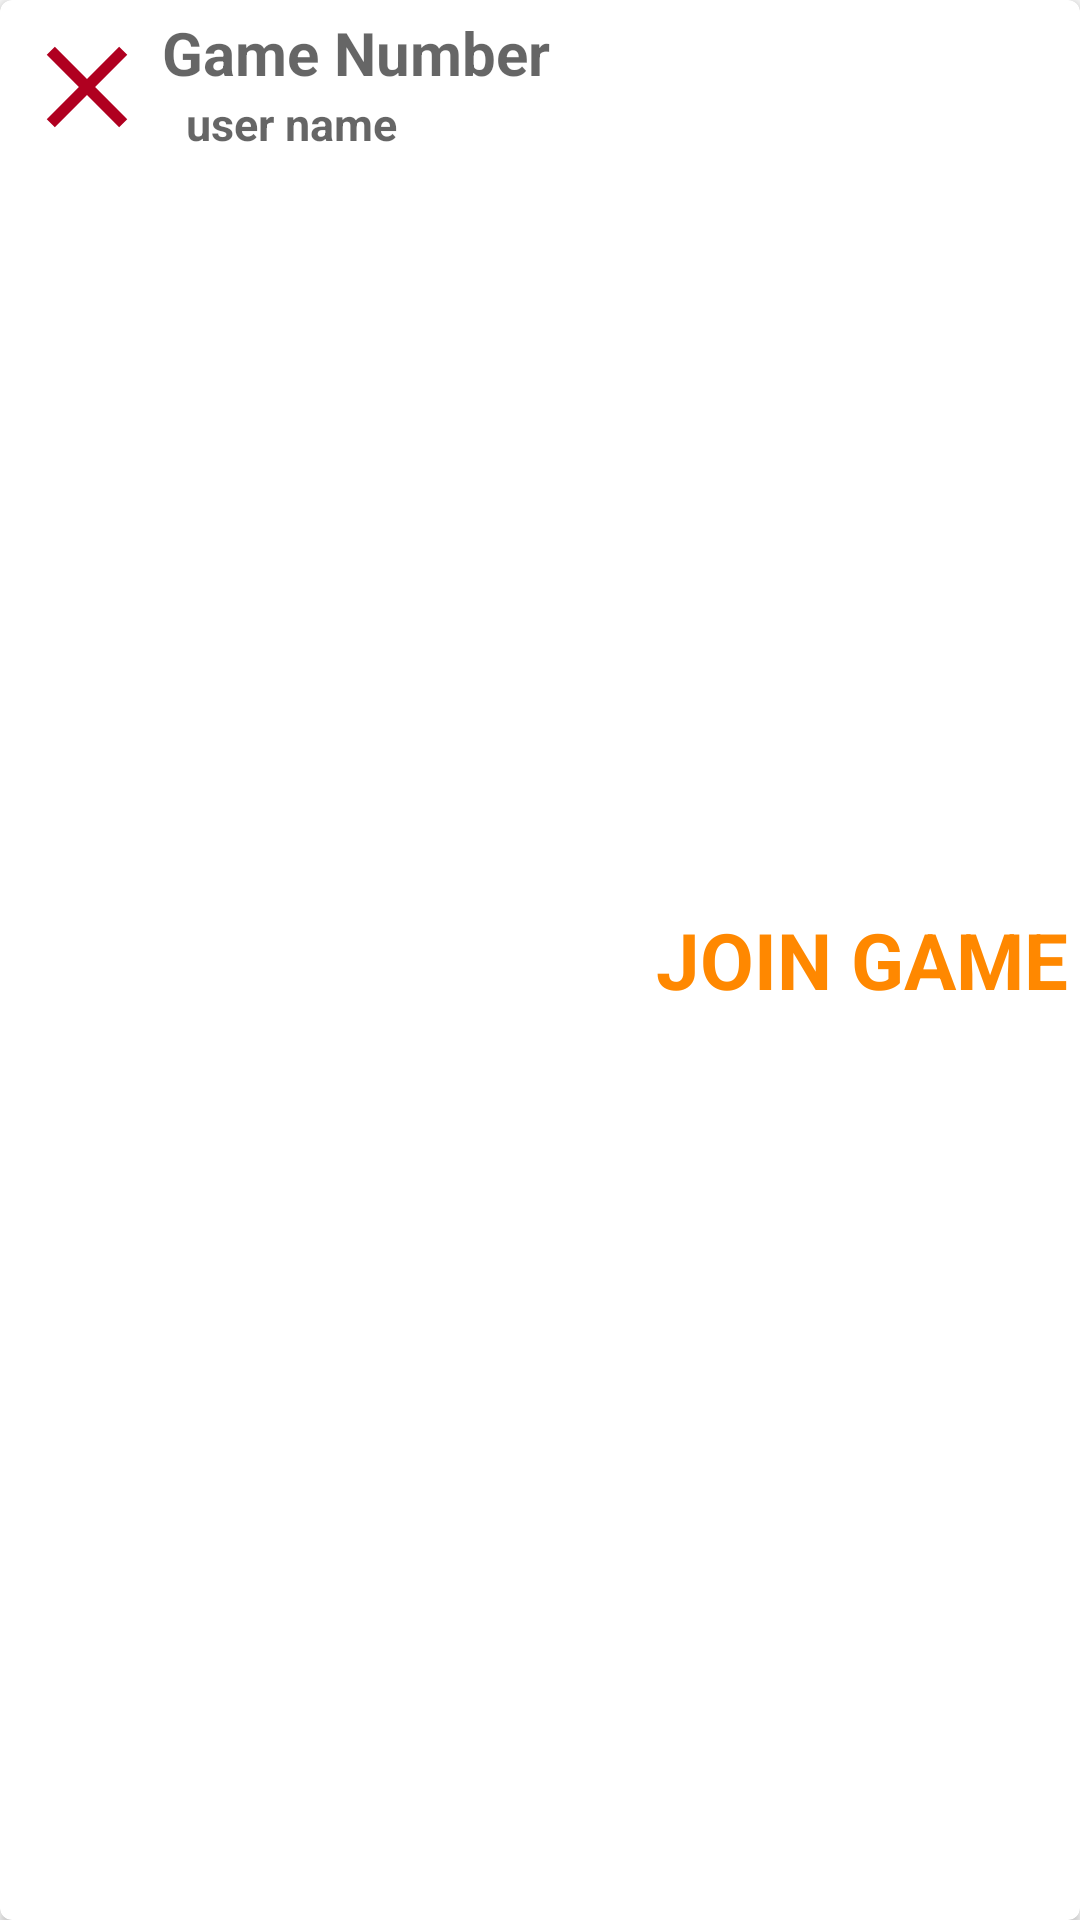

Android layout source for this screen:
<!-- AndroidManifest.xml: application theme AppTheme -->
<!-- res/layout/game_item.xml -->
<?xml version="1.0" encoding="utf-8"?>
<layout
    xmlns:android="http://schemas.android.com/apk/res/android"
    xmlns:app="http://schemas.android.com/apk/res-auto">

    <androidx.cardview.widget.CardView
        android:layout_width="match_parent"
        android:layout_height="wrap_content"
        android:layout_margin="6dp"
        app:cardCornerRadius="4dp">

        <RelativeLayout
            android:layout_width="match_parent"
            android:layout_height="match_parent"
            android:layout_margin="4dp">

            <ImageView
                android:id="@+id/profile_image_view"
                android:layout_width="50dp"
                android:layout_height="50dp"
                android:padding="2dp"
                android:src="@drawable/ic_cross" />

            <TextView
                android:id="@+id/first_line_text_view"
                android:layout_width="wrap_content"
                android:layout_height="wrap_content"
                android:layout_alignParentTop="true"
                android:layout_toEndOf="@+id/profile_image_view"
                android:hint="Game Number"
                android:textColor="@android:color/black"
                android:textSize="20sp"
                android:textStyle="bold" />

            <TextView
                android:id="@+id/second_line_text_view"
                android:layout_width="wrap_content"
                android:layout_height="wrap_content"
                android:layout_below="@+id/first_line_text_view"
                android:layout_marginStart="8dp"
                android:layout_toEndOf="@+id/profile_image_view"
                android:hint="user name"
                android:textColor="@android:color/black"
                android:textSize="15sp"
                android:textStyle="bold" />

            <TextView
                android:id="@+id/join_game_text_view"
                android:layout_width="wrap_content"
                android:layout_height="wrap_content"
                android:layout_alignParentRight="true"
                android:layout_centerVertical="true"
                android:text="JOIN GAME"
                android:clickable="true"
                android:textStyle="bold"
                android:textColor="@android:color/holo_orange_dark"
                android:textSize="26sp" />
        </RelativeLayout>
    </androidx.cardview.widget.CardView>
</layout>
<!-- resources referenced by this layout -->
<resources>
  <!-- drawable ic_cross (drawable) -->
  <vector xmlns:android="http://schemas.android.com/apk/res/android"
          android:width="72dp"
          android:height="72dp"
          android:viewportWidth="24.0"
          android:viewportHeight="24.0">
      <path
          android:fillColor="#B00020"
          android:pathData="M19,6.41L17.59,5 12,10.59 6.41,5 5,6.41 10.59,12 5,17.59 6.41,19 12,13.41 17.59,19 19,17.59 13.41,12z"/>
  </vector>
  <style name="AppTheme" parent="Theme.AppCompat.Light.DarkActionBar">
          
          <item name="colorPrimary">@color/colorPrimary</item>
          <item name="colorPrimaryDark">@color/colorPrimaryDark</item>
          <item name="colorAccent">@color/colorAccent</item>
      </style>
  <color name="colorPrimary">#00bcd4</color>
  <color name="colorPrimaryDark">#0097a7</color>
  <color name="colorAccent">#f2fe71</color>
</resources>
